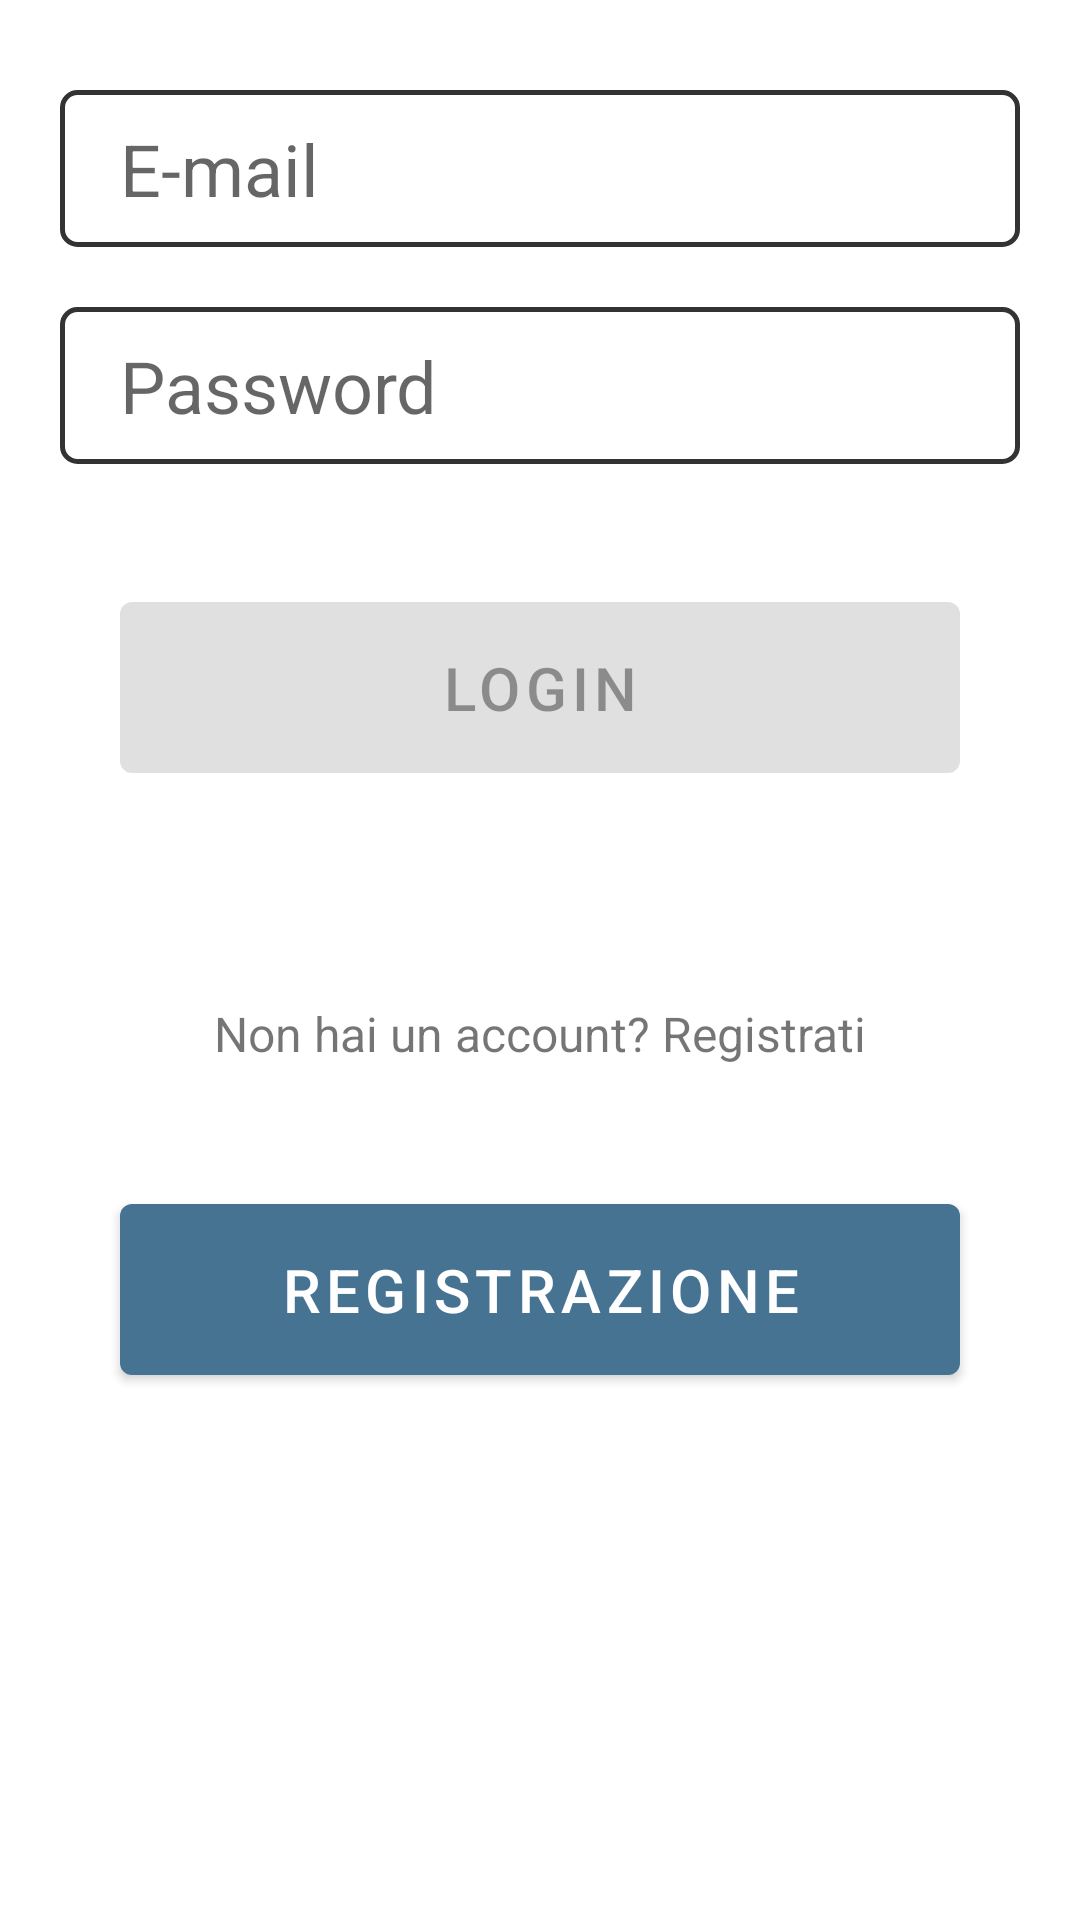

Layout XML and referenced resources for this Android screen:
<!-- AndroidManifest.xml: application theme Theme.UniversityAirlines -->
<!-- res/layout/login_layout.xml -->
<?xml version="1.0" encoding="utf-8"?>
<androidx.constraintlayout.widget.ConstraintLayout xmlns:android="http://schemas.android.com/apk/res/android"
    xmlns:app="http://schemas.android.com/apk/res-auto"
    android:layout_width="match_parent"
    android:layout_height="match_parent">

    <com.google.android.material.textfield.TextInputEditText
        android:id="@+id/edittextemail"
        android:layout_width="match_parent"
        android:layout_height="wrap_content"
        android:layout_marginStart="@dimen/padding20"
        android:layout_marginTop="@dimen/padding30"
        android:layout_marginEnd="@dimen/padding20"
        android:background="@drawable/textinputborder"
        android:hint="@string/hint_email"
        android:inputType="textEmailAddress"
        android:paddingStart="@dimen/padding20"
        android:paddingTop="@dimen/padding10"
        android:paddingBottom="@dimen/padding10"
        android:paddingEnd="@dimen/padding20"
        android:textSize="@dimen/size24text"
        app:layout_constraintEnd_toEndOf="parent"
        app:layout_constraintStart_toStartOf="parent"
        app:layout_constraintTop_toTopOf="parent" />

    <com.google.android.material.textfield.TextInputEditText
        android:id="@+id/edittextpassword"
        android:layout_width="match_parent"
        android:layout_height="wrap_content"
        android:layout_marginStart="@dimen/padding20"
        android:layout_marginTop="@dimen/padding20"
        android:layout_marginEnd="@dimen/padding20"
        android:background="@drawable/textinputborder"
        android:hint="@string/hint_password"
        android:paddingTop="@dimen/padding10"
        android:paddingBottom="@dimen/padding10"
        android:inputType="textPassword"
        android:paddingStart="@dimen/padding20"
        android:paddingEnd="@dimen/padding20"
        android:textSize="@dimen/size24text"
        app:layout_constraintEnd_toEndOf="parent"
        app:layout_constraintStart_toStartOf="parent"
        app:layout_constraintTop_toBottomOf="@id/edittextemail" />

    <Button
        android:id="@+id/loginbutton"
        android:layout_width="match_parent"
        android:layout_height="wrap_content"
        android:gravity="center_horizontal"
        android:layout_margin="@dimen/padding40"
        android:padding="@dimen/padding15"
        android:text="@string/login"
        android:textSize="@dimen/size20text"
        android:enabled="false"
        app:layout_constraintTop_toBottomOf="@id/edittextpassword" />

    <TextView
        android:id="@+id/registerphrase"
        android:layout_width="wrap_content"
        android:layout_height="wrap_content"
        android:layout_marginTop="@dimen/padding70"
        android:text="@string/no_account_register"
        app:layout_constraintEnd_toEndOf="parent"
        android:textSize="@dimen/size16text"
        app:layout_constraintStart_toStartOf="parent"
        app:layout_constraintTop_toBottomOf="@id/loginbutton" />

    <Button
        android:id="@+id/registerbutton"
        android:layout_width="match_parent"
        android:layout_height="wrap_content"
        android:text="@string/registrazione"
        android:padding="@dimen/padding15"
        android:layout_margin="@dimen/padding40"
        android:textSize="@dimen/size20text"
        app:layout_constraintTop_toBottomOf="@id/registerphrase"/>




</androidx.constraintlayout.widget.ConstraintLayout>
<!-- resources referenced by this layout -->
<resources>
  <dimen name="padding10">10dp</dimen>
  <dimen name="padding15">15dp</dimen>
  <dimen name="padding20">20dp</dimen>
  <dimen name="padding30">30dp</dimen>
  <dimen name="padding40">40dp</dimen>
  <dimen name="padding70">70dp</dimen>
  <dimen name="size16text">16sp</dimen>
  <dimen name="size20text">20sp</dimen>
  <dimen name="size24text">24sp</dimen>
  <!-- drawable textinputborder (drawable) -->
  <?xml version="1.0" encoding="utf-8"?>
  <shape xmlns:android="http://schemas.android.com/apk/res/android"
      android:shape="rectangle">
      <solid android:color="#00000000" />
      <stroke android:width="1.5dp"
          android:color="#333333" />
      <corners
          android:radius="5dp"/>
  </shape>
  <string name="hint_email">E-mail</string>
  <string name="hint_password">Password</string>
  <string name="login">Login</string>
  <string name="no_account_register">Non hai un account? Registrati</string>
  <string name="registrazione">Registrazione</string>
  <style name="Theme.UniversityAirlines" parent="Theme.MaterialComponents.DayNight.DarkActionBar">
          
          <item name="colorPrimary">@color/blue_app</item>
          <item name="colorPrimaryVariant">@color/purple_700</item>
          <item name="colorOnPrimary">@color/white</item>
          
          <item name="colorSecondary">@color/teal_200</item>
          <item name="colorSecondaryVariant">@color/teal_700</item>
          <item name="colorOnSecondary">@color/white</item>
          
          <item name="android:statusBarColor">?attr/colorPrimaryVariant</item>
          
      </style>
  <color name="blue_app">#477392</color>
  <color name="purple_700">#FF3700B3</color>
  <color name="white">#FFFFFFFF</color>
  <color name="teal_200">#FF03DAC5</color>
  <color name="teal_700">#FF018786</color>
</resources>
